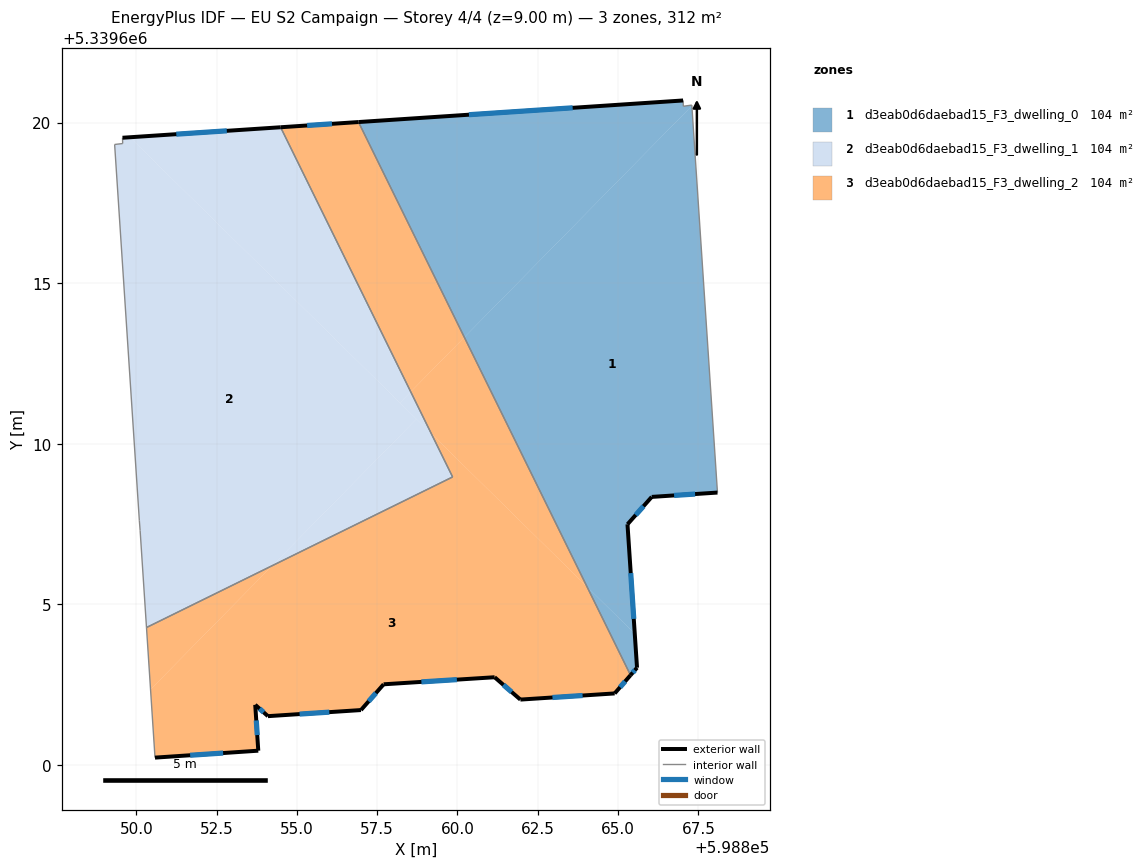
=== STOREY PLAN SPEC (per zone: floor XY polygon, exterior-wall plan segments, windows/doors) ===
zone 1: d3eab0d6daebad15_F3_dwelling_0  (104.0 m²)
  floor: (598867.30, 5339620.52) (598868.10, 5339608.48) (598866.05, 5339608.34) (598865.29, 5339607.49) (598865.52, 5339604.09) (598864.04, 5339605.55) (598860.21, 5339613.32)
  floor: (598867.30, 5339620.54) (598867.30, 5339620.52) (598860.21, 5339613.32) (598856.92, 5339620.02) (598867.03, 5339620.69) (598867.03, 5339620.51)
  floor: (598865.52, 5339604.09) (598865.59, 5339603.03) (598865.39, 5339602.79) (598864.04, 5339605.55)
  exterior wall: (598866.05, 5339608.34) – (598868.10, 5339608.48)  [2.1 m]
    window: (598866.75, 5339608.39) – (598867.40, 5339608.43)  [0.6 m²]
  exterior wall: (598865.29, 5339607.49) – (598866.05, 5339608.34)  [1.1 m]
    window: (598865.55, 5339607.78) – (598865.79, 5339608.05)  [0.3 m²]
  exterior wall: (598865.59, 5339603.03) – (598865.29, 5339607.49)  [4.5 m]
    window: (598865.49, 5339604.55) – (598865.40, 5339605.97)  [1.4 m²]
  exterior wall: (598865.39, 5339602.79) – (598865.59, 5339603.03)  [0.3 m]
    window: (598865.46, 5339602.87) – (598865.52, 5339602.95)  [0.1 m²]
  exterior wall: (598867.03, 5339620.69) – (598856.92, 5339620.02)  [10.1 m]
    window: (598863.59, 5339620.46) – (598860.36, 5339620.25)  [3.1 m²]
  interior walls: 4
zone 2: d3eab0d6daebad15_F3_dwelling_1  (104.0 m²)
  floor: (598858.72, 5339610.77) (598854.23, 5339606.20) (598850.32, 5339604.28) (598850.12, 5339607.30) (598850.09, 5339607.62) (598849.32, 5339619.32) (598849.58, 5339619.35) (598849.57, 5339619.53) (598849.80, 5339619.54)
  floor: (598859.19, 5339610.31) (598859.85, 5339608.97) (598854.23, 5339606.20) (598858.72, 5339610.77)
  floor: (598854.49, 5339619.86) (598858.54, 5339611.62) (598858.21, 5339611.28) (598849.80, 5339619.54)
  floor: (598858.54, 5339611.62) (598859.19, 5339610.31) (598858.21, 5339611.28)
  exterior wall: (598854.49, 5339619.86) – (598849.57, 5339619.53)  [4.9 m]
    window: (598852.82, 5339619.74) – (598851.24, 5339619.64)  [1.5 m²]
  interior walls: 7
zone 3: d3eab0d6daebad15_F3_dwelling_2  (104.0 m²)
  floor: (598864.04, 5339605.55) (598865.39, 5339602.79) (598864.90, 5339602.23) (598861.96, 5339602.03) (598861.16, 5339602.73) (598857.70, 5339602.51) (598856.99, 5339601.71) (598854.10, 5339601.52) (598853.70, 5339601.87) (598853.80, 5339600.44) (598850.58, 5339600.23) (598850.44, 5339602.35) (598854.23, 5339606.20) (598859.85, 5339608.97) (598859.19, 5339610.31)
  floor: (598854.23, 5339606.20) (598850.44, 5339602.35) (598850.32, 5339604.28)
  floor: (598860.21, 5339613.32) (598864.04, 5339605.55) (598859.19, 5339610.31) (598858.54, 5339611.62)
  floor: (598856.92, 5339620.02) (598860.21, 5339613.32) (598858.54, 5339611.62) (598854.49, 5339619.86)
  exterior wall: (598864.90, 5339602.23) – (598865.39, 5339602.79)  [0.8 m]
    window: (598865.06, 5339602.42) – (598865.22, 5339602.60)  [0.2 m²]
  exterior wall: (598861.96, 5339602.03) – (598864.90, 5339602.23)  [2.9 m]
    window: (598862.96, 5339602.10) – (598863.90, 5339602.16)  [0.9 m²]
  exterior wall: (598861.16, 5339602.73) – (598861.96, 5339602.03)  [1.1 m]
    window: (598861.43, 5339602.49) – (598861.69, 5339602.27)  [0.3 m²]
  exterior wall: (598857.70, 5339602.51) – (598861.16, 5339602.73)  [3.5 m]
    window: (598858.88, 5339602.58) – (598859.98, 5339602.66)  [1.1 m²]
  exterior wall: (598856.99, 5339601.71) – (598857.70, 5339602.51)  [1.1 m]
    window: (598857.24, 5339601.98) – (598857.46, 5339602.24)  [0.3 m²]
  exterior wall: (598854.10, 5339601.52) – (598856.99, 5339601.71)  [2.9 m]
    window: (598855.08, 5339601.58) – (598856.01, 5339601.64)  [0.9 m²]
  exterior wall: (598853.70, 5339601.87) – (598854.10, 5339601.52)  [0.5 m]
    window: (598853.84, 5339601.75) – (598853.96, 5339601.64)  [0.2 m²]
  exterior wall: (598853.80, 5339600.44) – (598853.70, 5339601.87)  [1.4 m]
    window: (598853.77, 5339600.93) – (598853.74, 5339601.39)  [0.4 m²]
  exterior wall: (598850.58, 5339600.23) – (598853.80, 5339600.44)  [3.2 m]
    window: (598851.68, 5339600.30) – (598852.70, 5339600.37)  [1.0 m²]
  exterior wall: (598856.92, 5339620.02) – (598854.49, 5339619.86)  [2.4 m]
    window: (598856.09, 5339619.96) – (598855.32, 5339619.91)  [0.7 m²]
  interior walls: 4

=== DERIVED (storey summary) ===
Building: EU S2 Campaign
Storey: 4 of 4  (floor level z = 9.00 m)
Storey gross floor area: 312.1 m²
Zones on this storey: 3
  - d3eab0d6daebad15_F3_dwelling_0: floor 104.0 m²; exterior wall 18.1 m (54.3 m²); 5 window(s) 5.5 m²; WWR 10.2%
  - d3eab0d6daebad15_F3_dwelling_1: floor 104.0 m²; exterior wall 4.9 m (14.8 m²); 1 window(s) 1.5 m²; WWR 10.2%
  - d3eab0d6daebad15_F3_dwelling_2: floor 104.0 m²; exterior wall 19.8 m (59.4 m²); 10 window(s) 6.1 m²; WWR 10.2%
Zone adjacency (shared interzone walls):
  - d3eab0d6daebad15_F3_dwelling_0 ↔ d3eab0d6daebad15_F3_dwelling_2
  - d3eab0d6daebad15_F3_dwelling_1 ↔ d3eab0d6daebad15_F3_dwelling_2